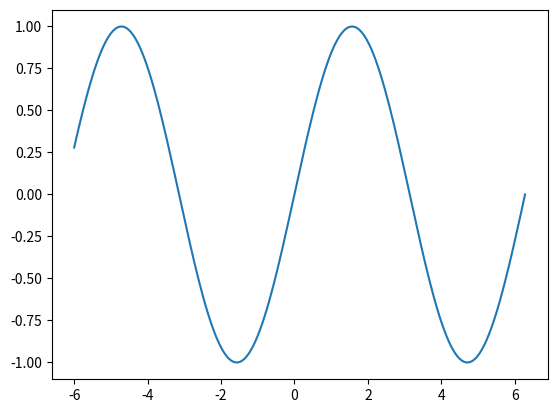

Write Python code to recreate this figure.
import matplotlib.pyplot as plt
import numpy as np
x = np.linspace(-6, 2 * np.pi,200)
y = np.sin(x)
fig, ax = plt.subplots()
ax.plot(x, y)
plt.show()